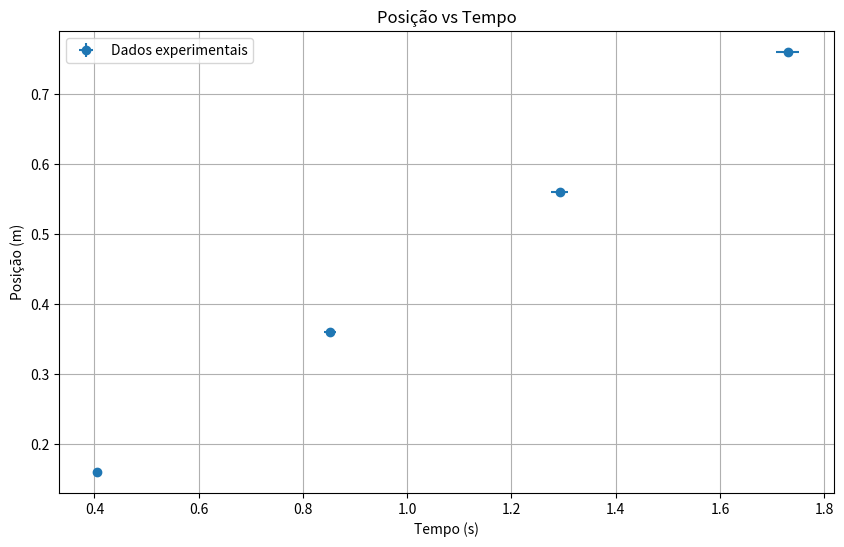
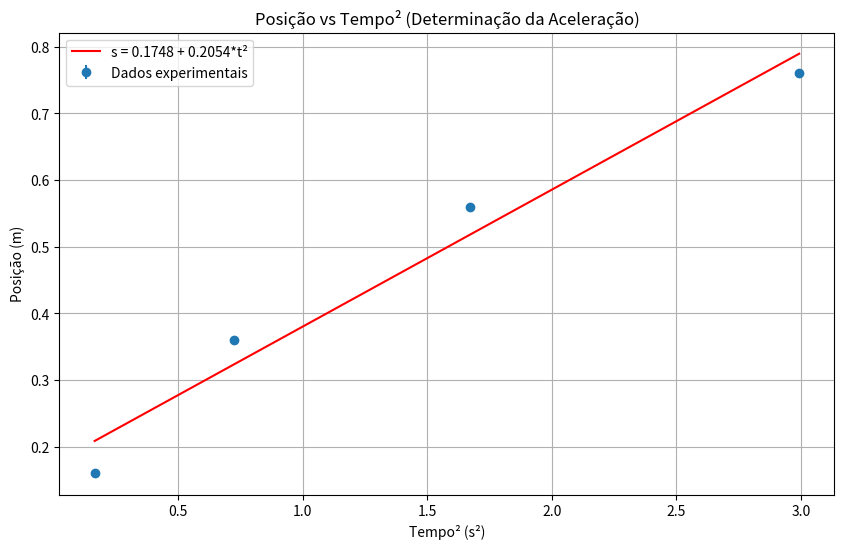

These charts were generated, in order, by the following Python code:
import numpy as np
import matplotlib.pyplot as plt
from math import sqrt

# Dados da tabela
distancias = [0, 16, 36, 56, 76]  # em cm

# Tempos de cada medição (em segundos)
tempos = [
    # t1, t2, t3, t4, t5, t6, t7, t8, t9, t10, t11, t12, t13, t14, t15, t16, t17, t18, t19, t20
    [0, 0, 0, 0, 0, 0, 0, 0, 0, 0, 0, 0, 0, 0, 0, 0, 0, 0, 0, 0],  # 0 cm
    [0.42115, 0.43745, 0.41475, 0.39485, 0.38555, 0.4135, 0.37245, 0.4061, 0.38105, 0.3884, 0.37985, 0.4397, 0.399, 0.45135, 0.4089, 0.38975, 0.3714, 0.44395, 0.4156, 0.3998],  # 16 cm
    [0.8835, 0.919, 0.8698, 0.82915, 0.81035, 0.86605, 0.78325, 0.85255, 0.8014, 0.8171, 0.79815, 0.921, 0.83915, 0.9455, 0.8597, 0.8198, 0.7805, 0.9311, 0.87245, 0.84055],  # 36 cm
    [1.3405, 1.39235, 1.3188, 1.2572, 1.23175, 1.30925, 1.1892, 1.292, 1.2168, 1.2403, 1.2116, 1.39405, 1.27425, 1.43135, 1.30515, 1.24475, 1.1851, 1.41095, 1.32485, 1.27575],  # 56 cm
    [1.79395, 1.86105, 1.7655, 1.6839, 1.65275, 1.7486, 1.5928, 1.72855, 1.6304, 1.6606, 1.6222, 1.8645, 1.7069, 1.91235, 1.7486, 1.6684, 1.5881, 1.8899, 1.77535, 1.70655]   # 76 cm
]

# Definição das incertezas do tipo B
incerteza_B_distancia = 0.5/10  # 0.5 mm em cm (dividido por 10 para converter mm para cm)
incerteza_B_tempo = 0.00005  # em segundos

# Converter distâncias para metros (cm -> m)
distancias_m = [d/100 for d in distancias]
incerteza_B_distancia_m = incerteza_B_distancia/100  # Convertendo para metros

# Função para calcular a média
def calcular_media(valores):
    return sum(valores) / len(valores)

# Função para calcular o desvio padrão
def calcular_desvio_padrao(valores):
    media = calcular_media(valores)
    soma_quadrados = sum((x - media) ** 2 for x in valores)
    return sqrt(soma_quadrados / (len(valores) - 1))

# Função para calcular o desvio padrão da média (incerteza tipo A)
def calcular_desvio_padrao_media(valores):
    return calcular_desvio_padrao(valores) / sqrt(len(valores))

# Função para combinar incertezas tipo A e B
def combinar_incertezas(incerteza_A, incerteza_B):
    return sqrt(incerteza_A**2 + incerteza_B**2)

# Calcular média e incerteza dos tempos para cada distância
medias_tempos = []
incertezas_A_tempos = []
incertezas_totais_tempos = []

for i in range(len(distancias)):
    media = calcular_media(tempos[i])
    incerteza_A = calcular_desvio_padrao_media(tempos[i])
    incerteza_total = combinar_incertezas(incerteza_A, incerteza_B_tempo)
    
    medias_tempos.append(media)
    incertezas_A_tempos.append(incerteza_A)
    incertezas_totais_tempos.append(incerteza_total)

print("Médias dos tempos (s):", [round(t, 5) for t in medias_tempos])
print("Incertezas tipo A dos tempos (s):", [round(inc, 5) for inc in incertezas_A_tempos])
print("Incertezas tipo B dos tempos (s):", [round(incerteza_B_tempo, 5) for _ in range(len(distancias))])
print("Incertezas totais dos tempos (s):", [round(inc, 5) for inc in incertezas_totais_tempos])

# Calcular velocidade média para cada distância
velocidades = []
incertezas_A_velocidades = []
incertezas_totais_velocidades = []

for i in range(1, len(distancias)):
    delta_s = distancias_m[i] - distancias_m[0]  # Distância em relação ao ponto inicial
    delta_t = medias_tempos[i] - medias_tempos[0]  # Tempo em relação ao ponto inicial
    
    # Velocidade em m/s
    v = delta_s / delta_t
    
    # Cálculo da incerteza tipo A da velocidade usando propagação de erros
    incerteza_A_v = v * (incertezas_A_tempos[i] / delta_t)
    
    # Cálculo da incerteza total da velocidade considerando incertezas tipo A e B
    # Para a velocidade v = s/t, a incerteza propaga como:
    # σv/v = √[(σs/s)² + (σt/t)²]
    incerteza_relativa_s = incerteza_B_distancia_m / delta_s
    incerteza_relativa_t = incertezas_totais_tempos[i] / delta_t
    incerteza_relativa_v = sqrt(incerteza_relativa_s**2 + incerteza_relativa_t**2)
    incerteza_total_v = v * incerteza_relativa_v
    
    velocidades.append(v)
    incertezas_A_velocidades.append(incerteza_A_v)
    incertezas_totais_velocidades.append(incerteza_total_v)

print("\nVelocidades médias (m/s):")
for i, v in enumerate(velocidades):
    print(f"Distância {distancias[i+1]} cm:")
    print(f"  Valor: {v:.4f} m/s")
    print(f"  Incerteza tipo A: ±{incertezas_A_velocidades[i]:.4f} m/s")
    print(f"  Incerteza total (A+B): ±{incertezas_totais_velocidades[i]:.4f} m/s")

# Ajuste linear para encontrar a aceleração (a = 2*coef_angular)
# Sabendo que s = s0 + v0*t + (1/2)*a*t^2
# Se s0 = 0 e v0 = 0, então s = (1/2)*a*t^2
# Portanto, plotando s vs t^2, o coeficiente angular será a/2

# Calcular t^2 para o ajuste
t_quadrado = [t**2 for t in medias_tempos[1:]]  # Excluindo t=0

# Implementação manual do método dos mínimos quadrados para o ajuste linear
def ajuste_linear(x, y):
    n = len(x)
    sum_x = sum(x)
    sum_y = sum(y)
    sum_xy = sum(xi * yi for xi, yi in zip(x, y))
    sum_x2 = sum(xi**2 for xi in x)
    
    # Coeficientes da reta y = a + b*x
    b = (n * sum_xy - sum_x * sum_y) / (n * sum_x2 - sum_x**2)
    a = (sum_y - b * sum_x) / n
    
    # Coeficiente de correlação
    numerador = n * sum_xy - sum_x * sum_y
    denominador = sqrt((n * sum_x2 - sum_x**2) * (n * sum(yi**2 for yi in y) - sum_y**2))
    r = numerador / denominador if denominador != 0 else 0
    
    # Cálculo da incerteza de b
    s_y = sqrt(sum((yi - (a + b * xi))**2 for xi, yi in zip(x, y)) / (n - 2))
    s_b = s_y / sqrt(sum((xi - sum_x/n)**2 for xi in x))
    
    return a, b, r, s_b

# Ajuste para s vs t²
a_s_t2, b_s_t2, r_s_t2, s_b_s_t2 = ajuste_linear(t_quadrado, distancias_m[1:])

# A aceleração é 2 vezes o coeficiente angular
aceleracao = 2 * b_s_t2
incerteza_A_aceleracao = 2 * s_b_s_t2

# Calculando a incerteza total da aceleração
# Considerando incerteza tipo B nas medições de distância
# Como a = 2 * (coef_angular), a incerteza propaga linearmente
incerteza_total_aceleracao = aceleracao * sqrt((incerteza_A_aceleracao/aceleracao)**2 + (incerteza_B_distancia_m/distancias_m[1])**2)

print(f"\nResultados do ajuste s vs t²:")
print(f"Equação: s = {a_s_t2:.4f} + {b_s_t2:.4f} * t²")
print(f"Coeficiente de correlação: {r_s_t2:.4f}")
print(f"Aceleração:")
print(f"  Valor: {aceleracao:.4f} m/s²")
print(f"  Incerteza tipo A: ±{incerteza_A_aceleracao:.4f} m/s²")
print(f"  Incerteza total (A+B): ±{incerteza_total_aceleracao:.4f} m/s²")

# Plotar o gráfico de s vs t
plt.figure(figsize=(10, 6))
plt.errorbar(medias_tempos[1:], distancias_m[1:], xerr=incertezas_totais_tempos[1:], yerr=[incerteza_B_distancia_m]*len(distancias_m[1:]), fmt='o', label='Dados experimentais')
plt.xlabel('Tempo (s)')
plt.ylabel('Posição (m)')
plt.title('Posição vs Tempo')
plt.grid(True)
plt.legend()

# Plotar o gráfico de s vs t²
plt.figure(figsize=(10, 6))
plt.errorbar(t_quadrado, distancias_m[1:], yerr=[incerteza_B_distancia_m]*len(distancias_m[1:]), fmt='o', label='Dados experimentais')
# Linha de ajuste
t2_range = np.linspace(min(t_quadrado), max(t_quadrado), 100)
s_ajuste = a_s_t2 + b_s_t2 * t2_range
plt.plot(t2_range, s_ajuste, 'r-', label=f's = {a_s_t2:.4f} + {b_s_t2:.4f}*t²')
plt.xlabel('Tempo² (s²)')
plt.ylabel('Posição (m)')
plt.title('Posição vs Tempo² (Determinação da Aceleração)')
plt.grid(True)
plt.legend()

# Salvar os gráficos
plt.savefig('grafico_s_vs_t2_com_incertezas.png')
print("\nGráficos gerados e salvos como 'grafico_s_vs_t2_com_incertezas.png'")

# Calcular velocidade instantânea para cada ponto (derivada da posição)
# Para um MRUV: v = v0 + a*t
# Se v0 = 0, então v = a*t

velocidades_instantaneas = [aceleracao * t for t in medias_tempos[1:]]
incertezas_A_vi = [sqrt((incerteza_A_aceleracao/aceleracao)**2 + (incertezas_A_tempos[i+1]/medias_tempos[i+1])**2) * velocidades_instantaneas[i] for i in range(len(velocidades_instantaneas))]
incertezas_totais_vi = [sqrt((incerteza_total_aceleracao/aceleracao)**2 + (incertezas_totais_tempos[i+1]/medias_tempos[i+1])**2) * velocidades_instantaneas[i] for i in range(len(velocidades_instantaneas))]

print("\nVelocidades instantâneas (m/s):")
for i, v in enumerate(velocidades_instantaneas):
    print(f"Tempo {medias_tempos[i+1]:.4f} s:")
    print(f"  Valor: {v:.4f} m/s")
    print(f"  Incerteza tipo A: ±{incertezas_A_vi[i]:.4f} m/s")
    print(f"  Incerteza total (A+B): ±{incertezas_totais_vi[i]:.4f} m/s")

# Análise estatística adicional
# Teste de consistência do modelo MRUV

# Calcular qui-quadrado (chi-squared)
qui_quadrado = sum(((distancias_m[i+1] - (a_s_t2 + b_s_t2 * medias_tempos[i+1]**2)) / (b_s_t2 * 2 * medias_tempos[i+1] * incertezas_totais_tempos[i+1]))**2 for i in range(len(distancias_m)-1))
graus_liberdade = len(distancias_m) - 1 - 2  # número de pontos - 1 - número de parâmetros ajustados

print(f"\nTeste de Qui-quadrado:")
print(f"χ² = {qui_quadrado:.4f}")
print(f"Graus de liberdade = {graus_liberdade}")
print(f"χ²/graus de liberdade = {qui_quadrado/graus_liberdade if graus_liberdade > 0 else 'N/A':.4f}")

# Resumo dos resultados
print("\n======== RESUMO DOS RESULTADOS ========")
print("Valores das grandezas físicas e suas incertezas:")
print(f"1. Aceleração:")
print(f"   Valor: {aceleracao:.4f} m/s²")
print(f"   Incerteza tipo A: ±{incerteza_A_aceleracao:.4f} m/s²")
print(f"   Incerteza tipo B (proveniente da medida de distância): ±{incerteza_B_distancia_m:.6f} m")
print(f"   Incerteza total (A+B): ±{incerteza_total_aceleracao:.4f} m/s²")
print(f"   Incerteza percentual: {100*incerteza_total_aceleracao/aceleracao:.2f}%")

print(f"\n2. Velocidades médias (m/s):")
for i, v in enumerate(velocidades):
    print(f"   Distância {distancias[i+1]} cm: {v:.4f} ± {incertezas_totais_velocidades[i]:.4f} m/s")
    print(f"   Incerteza percentual: {100*incertezas_totais_velocidades[i]/v:.2f}%")

print(f"\n3. Coeficiente de determinação (R²): {r_s_t2**2:.4f}")